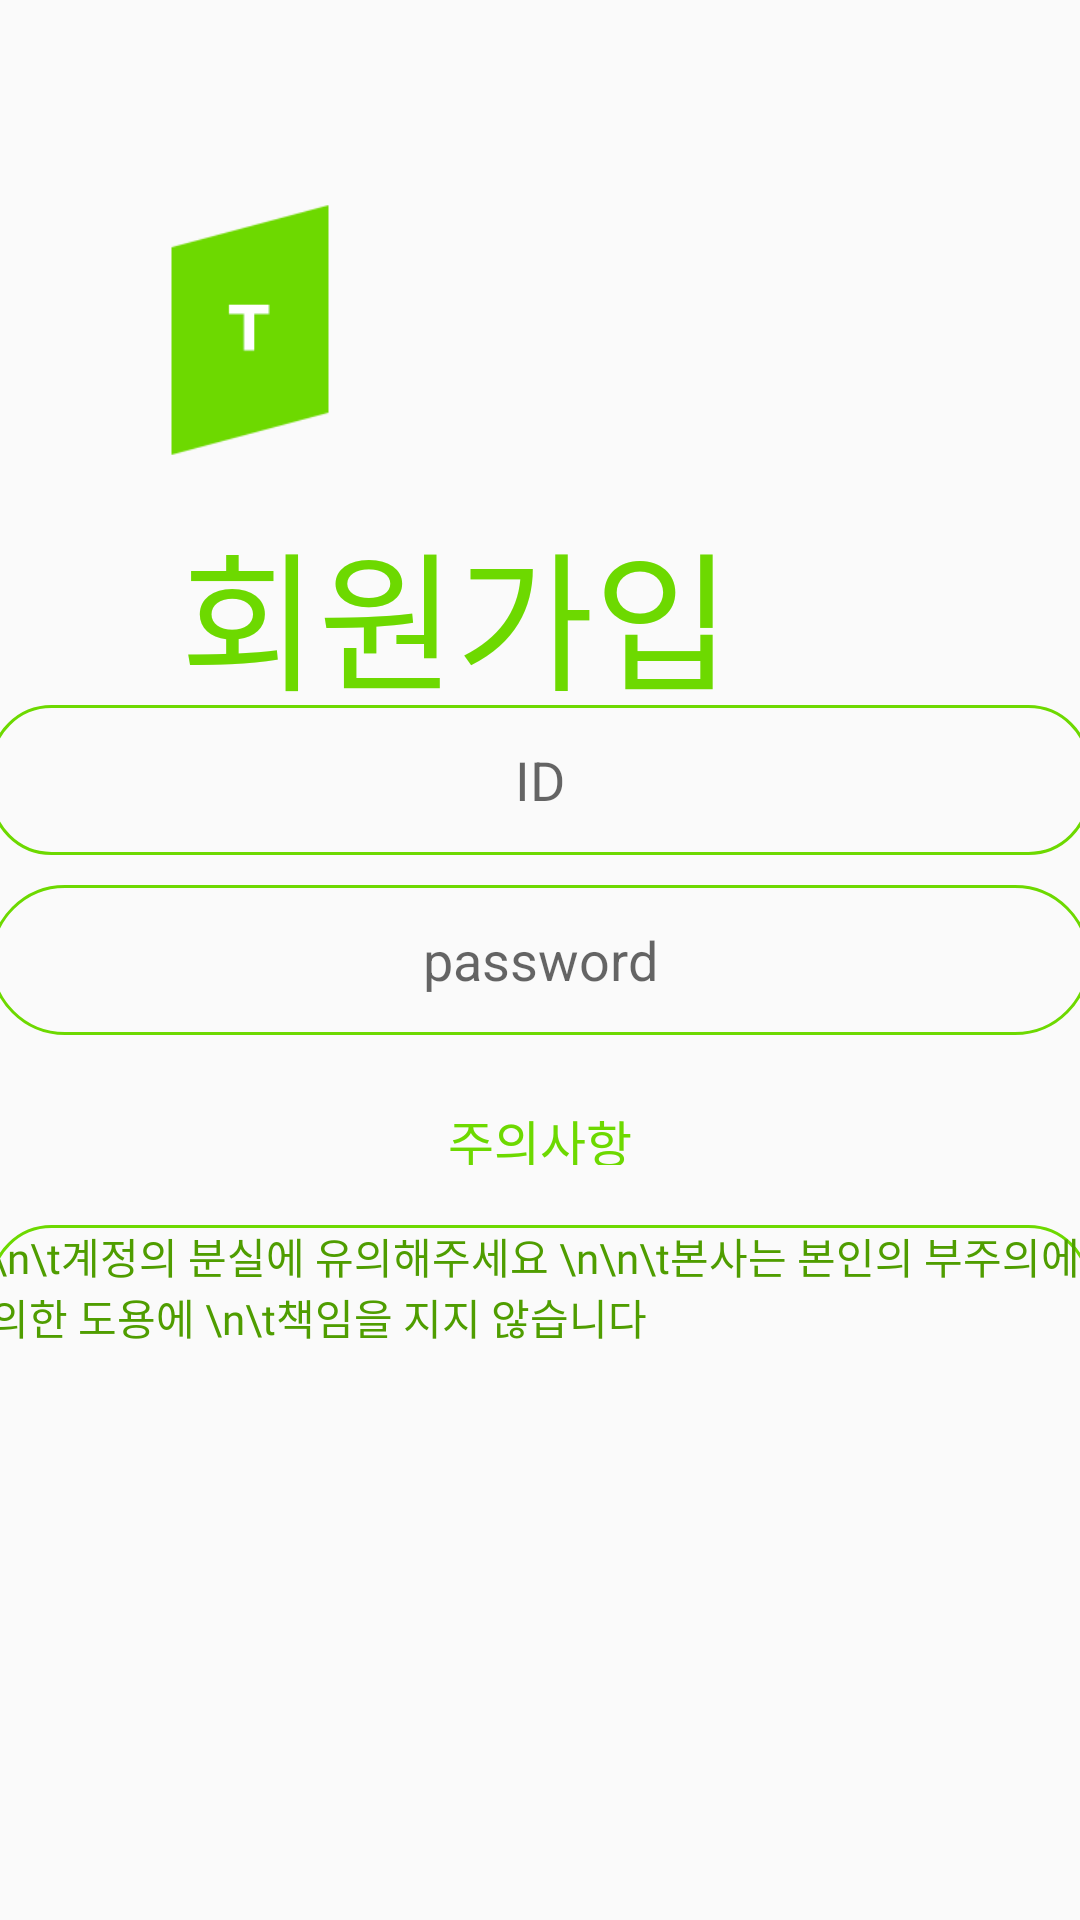

The Android layout XML behind this screen, and the referenced resources:
<!-- AndroidManifest.xml: application theme Theme.TimeLineClassProfessor -->
<!-- res/layout/activity_register.xml -->
<?xml version="1.0" encoding="utf-8"?>
<LinearLayout xmlns:android="http://schemas.android.com/apk/res/android"
    xmlns:app="http://schemas.android.com/apk/res-auto"
    xmlns:tools="http://schemas.android.com/tools"
    android:layout_width="match_parent"
    android:layout_height="match_parent"
    tools:context=".register"
    android:orientation="vertical">

    <LinearLayout
        android:layout_width="match_parent"
        android:layout_height="wrap_content"
        android:layout_marginTop="180px"
        android:layout_marginLeft="100px">

        <ImageView
            android:layout_width="300px"
            android:layout_height="300px"
            android:layout_gravity="left"
            android:src="@drawable/logogreen">
        </ImageView>

    </LinearLayout>


    <TextView
        android:layout_marginTop="25px"
        android:layout_marginLeft="180px"
        android:layout_width="820px"
        android:layout_height="200px"
        android:fontFamily="@font/font_r"
        android:text="회원가입"
        android:textSize="150px"
        android:textColor="@color/green">
    </TextView>

    <EditText
        android:layout_width="1100px"
        android:layout_height="150px"
        android:layout_gravity="center"
        android:textAlignment="center"
        android:inputType="text"
        android:ems="15"
        android:hint="ID"
        android:background="@drawable/border2"
        android:id="@+id/registerid">
        
    </EditText>

    <EditText
        android:layout_marginTop="30px"
        android:layout_width="1100px"
        android:layout_height="150px"
        android:layout_gravity="center"
        android:textAlignment="center"
        android:inputType="textPassword"
        android:hint="password"
        android:ems="15"
        android:background="@drawable/border"
        android:id="@+id/registerpassword">
        
    </EditText>


    <TextView
        android:layout_width="500px"
        android:layout_height="60px"
        android:layout_marginTop="70px"
        android:layout_gravity="center"
        android:textAlignment="center"
        android:fontFamily="@font/font_l"
        android:textColor="@color/green"
        android:textSize="50px"
        android:text="주의사항">
    </TextView>

    <LinearLayout
        android:layout_width="match_parent"
        android:layout_height="wrap_content"
        android:orientation="vertical">

        <TextView
            android:layout_width="1100px"
            android:layout_height="1050px"
            android:background="@drawable/border2"
            android:layout_marginTop="60px"
            android:layout_gravity="center"
            android:fontFamily="@font/font_l"
            android:textColor="#4f9d00"
            android:text="\n\t계정의 분실에 유의해주세요 \n\n\t본사는 본인의 부주의에 의한 도용에 \n\t책임을 지지 않습니다">
        </TextView>

    </LinearLayout>

    <Button
        android:layout_gravity="center"
        android:layout_marginTop="50px"
        android:layout_marginBottom="50px"
        android:layout_width="400px"
        android:layout_height="150px"
        android:background="@drawable/buttonborderblue"
        android:textAlignment="center"
        android:fontFamily="@font_l"
        android:textColor="@color/white"
        android:text="회원가입"
        android:id="@+id/registerbtn">
        
    </Button>

    <LinearLayout
        android:layout_width="match_parent"
        android:layout_height="wrap_content"
        android:orientation="vertical">

        <TextView
            android:layout_width="match_parent"
            android:layout_height="40px"
            android:layout_marginTop="70px"
            android:fontFamily="@font/font_l"
            android:text="2022 TimeLineClass TeamProject"
            android:textAlignment="center"
            android:textColor="@color/green"
            android:textSize="30px">
        </TextView>

        
        

        <TextView
            android:layout_width="match_parent"
            android:layout_height="40px"
            android:layout_marginBottom="10px"
            android:fontFamily="@font/font_l"
            android:text="Design By Kim Jong Ok"
            android:textAlignment="center"
            android:textColor="@color/green"
            android:textSize="28px">
        </TextView>

    </LinearLayout>




</LinearLayout>
<!-- resources referenced by this layout -->
<resources>
  <color name="green">#6dd900</color>
  <color name="white">#FFFFFFFF</color>
  <!-- drawable border (drawable) -->
  <?xml version="1.0" encoding="utf-8"?>
      <layer-list xmlns:android="http://schemas.android.com/apk/res/android">
          <item>
              <shape android:shape="rectangle">
                  <stroke android:width = "1dp" android:color = "@color/green"/>
                  <corners
                      android:bottomRightRadius="100dp"
                      android:bottomLeftRadius="100dp"
                      android:topLeftRadius="100dp"
                      android:topRightRadius="100dp"/>
              </shape>
          </item>
  
  
  
  
  
  
  
  
  
  
  
  
  
  
  
      </layer-list>
  <!-- drawable border2 (drawable) -->
  <?xml version="1.0" encoding="utf-8"?>
      <layer-list xmlns:android="http://schemas.android.com/apk/res/android">
          <item>
              <shape android:shape="rectangle">
                  <stroke android:width = "1dp" android:color = "@color/green"/>
                  <corners
                      android:bottomRightRadius="20dp"
                      android:bottomLeftRadius="20dp"
                      android:topLeftRadius="20dp"
                      android:topRightRadius="20dp"/>
              </shape>
          </item>
  
  
  
  
  
  
  
  
  
  
  
  
  
  
  
      </layer-list>
  <!-- drawable buttonborderblue (drawable) -->
  <?xml version="1.0" encoding="utf-8"?>
  <shape xmlns:android="http://schemas.android.com/apk/res/android"
  android:padding="10dp"
  android:shape="rectangle" >
      <solid android:color="@color/green" />
  <corners
      android:bottomLeftRadius="12dp"
      android:bottomRightRadius="12dp"
      android:topLeftRadius="12dp"
      android:topRightRadius="12dp" />
  </shape>
  <!-- drawable logogreen: png bitmap (drawable, 3952 bytes) -->
  <style name="Theme.TimeLineClassProfessor" parent="Theme.AppCompat.Light">
          
          <item name="windowNoTitle">true</item>
          <item name="android:windowFullscreen">true</item>
          
          <item name="colorPrimary">@color/purple_500</item>
          <item name="colorPrimaryVariant">@color/purple_700</item>
          <item name="colorOnPrimary">@color/white</item>
          
          <item name="colorSecondary">@color/teal_200</item>
          <item name="colorSecondaryVariant">@color/teal_700</item>
          <item name="colorOnSecondary">@color/black</item>
          
          <item name="android:statusBarColor" tools:targetApi="l">?attr/colorPrimaryVariant</item>
          
      </style>
  <color name="purple_500">#FF6200EE</color>
  <color name="purple_700">#FF3700B3</color>
  <color name="teal_200">#FF03DAC5</color>
  <color name="teal_700">#FF018786</color>
  <color name="black">#FF000000</color>
</resources>
